pico-8 play session: hold → + tap 🅾

[t = 2 s] hold → ~2s, tap 🅾 ~4×
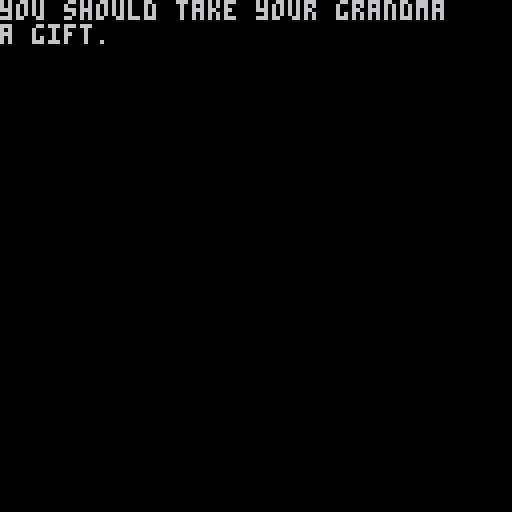
[t = 6 s] hold → ~6s, tap 🅾 ~10×
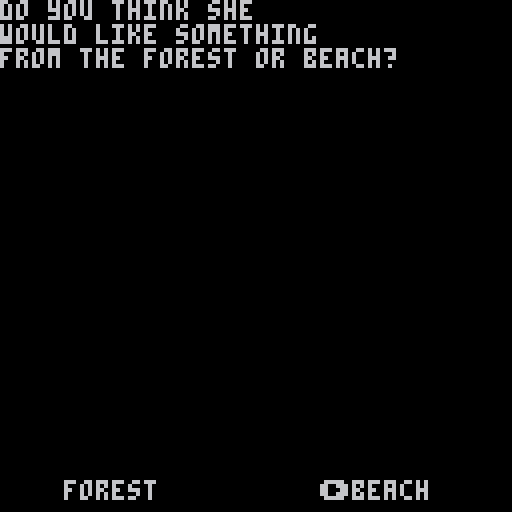

pico-8 cartridge
version 18
__lua__
-- initialize
-- whitney 

t = true
f = false
	 
function _init() 
	
	roomsetup() 
	dtb_init()
	
	m = ""
	
	tick = 0
	state = 0 
	step = 0
	select = 1
	
	plr = {
		pnme = "",
		x=1,
		y=1,
		w=6,
		h=8,
		
		moving = f,
		inven = {}
	} 
 
 box = {
		sp=112,
		x=8,
		y=16,
		w=8,
		h=8
	}
	 
	--spawn(settype())
	--gen_room() 
  
end
 
function setxy()
	--for gen 
	px = plr.x/8
	py = plr.y/8
end 

function roomsetup()
	
	rooms = {}
	world = {}
	
	lvl = 0 -- keeps track of where the player is
	pr = 0 -- keeps track so we can access our rooms
	roomtracker = 1 
	
	rm = {
		max_goal = 3,
		max_exit = 2,
	}
end 
-->8
-- gen

function spawn(rtype,tl) 
	
	--up level
	lvl += 1 
	
	--defaults
	rx,ry = 15,15
 xlim,ylim,num=1,1,8  
	
	rm.c = 3 
	--set sprite of char
	psp = 64
	
	rm.type = rtype
	rm.max_goal = 1 
	
	--room cleared is if the room is finished.
	-- can pass is if character can go to the next room
	rm.roomcleared = f
	rm.canpass = f	--quest variables
	rm.gettrash = f
	
	
	if rm.type == "forest" then 
		  
		rm.max_goal = 3
		--potential items to be spawned
		rm.pot_elms = {1,2,3,16,
		17,18,36,50,51,20,52}
		
		--goals and exits 
		rm.pot_goals = {53,54,55,35,19}
		rm.entrances = {132} 
		
		if tograndma then 
			rm.pot_exits = {26}
			plr.x = 8
			plr.y = 8
			
			px = 1
			px = 1 
		else 
			rm.pot_exits = {132}
			plr.x = 120
			plr.y = 56
			
			px = 14
			py = 7
		end  
	
	--beach 
	elseif rm.type == "beach" then
		
		num,ry,beach,lim = 9,10,4
		
		rm.c = 15 
		
		plr.x = 58 
		plr.y = 0
		
		px = 8
 	py = 5 
		
		--trash quest counter
		rm.trashcount = 0
		rm.max_goal = 2 
		ylim = 4 
		
		rm.pot_elms = {16,17,28,36,89,115,116}
		
		rm.pot_goals = {15,48,54,63,94,
		37}
		rm.pot_exits = {9}
		rm.entrance = {132}
	
	elseif rm.type == "cave" then 
	 
	 xlim,ylim,ry,rx = 3,3,13,13
 	
 	rm.c = 0
		
	 rm.max_exit = 0 
		rm.pot_elms = {28,36}
		
		--caves only have goals 
		--and entrances
		rm.pot_goals = {31}
		
		--if tl is 9 
		if map_tile == 9 then 
			rm.entrances = {132}
			plr.x = 56
			plr.y = 104 
			
			px = 7
			py = 12 
			
		else 
			rm.entrances = {84}
			plr.x = 72
			plr.y = 72 
			
			px = 9
			px = 10 
		end 
		
	elseif rm.type == "town" then 
	
		plr.x = 64
		plr.y = 11
		
		rm.max_exit = 0
		rm.max_goal = 1 
		
		rm.pot_goals = {55,114} 
		rm.pot_elms = {} 
		
		rm.pot_exits = {132}
		rm.entrances = {132}  
	end 
	
	--setxy()
	
end

s1= ""
m="" 
m2 = ""
n = "" 

-- generate the room
-- tiles, exits, and goals 
function gen_room()
	
	rm.tiles = {}
	
	addentrances() 
	
	if rm.type == "cave" then 
		--add torches randomly
		crng = flr(rnd(5)) + 4 
		crng2 = flr(rnd(7)) + 6
		
		temp = {x=crng,y=2,s=78}
		temp2 = {x=crng2,y=2,s=78}
 
 	add(rm.tiles,temp)
 	add(rm.tiles,temp2)
 
	end  
	
	 
	
	--build the goals and exits 
	rm.num_goals = flr(rnd(rm.max_goal)+1)
	rm.goals = {} --store the goals
	
	rm.num_exits = flr(rnd(rm.max_exits)+1)
	rm.exits = {}
	
	--how many placed so far 
	cgoal,cexit = 1,1
	
	--gets our specifics goals 
	-- and exits for room 	
	for i=0, rm.num_goals do 
 	goal = rm.pot_goals[flr(rnd(#rm.pot_goals)+1)]	 
		add(rm.goals, goal)
		
		ex = rm.pot_exits[flr(rnd(#rm.pot_exits)+1)]
		add(rm.exits, ex)
	end 
	
	--janky
	if rm.type=="beach" then
 	px = 8
 	py = 5 
 end 
	
	--places tiles randomly 	  
	for i = xlim, rx-1 do 
		for j = ylim, ry-1 do 
		 
		 if not checkoccupied(i,j) then 
		 
			--pick a random element
			rand_elm = rm.pot_elms[flr(rnd(#rm.pot_elms)+1)]
			temp = {}
				
			temp.x = i
			temp.y = j
			temp.s = 0
			
			--add start point 
			if i == px and j == py then
					temp.s = 148
			elseif rnd(10)+1 > num then
				
				temp.s = rand_elm
				temp.path = f
				
				--if palm tree
				if temp.s == 89 then
						placenext(i,j,90,73,74,89)
						if cplace then 
							temp.s = 0 
						end  
				
				--if its a regular tree or fern tree
				elseif temp.s == 20 or temp.s == 57 then
						placenext(i,j,21,4,5,20)
						if cplace then 
							temp.s = 0 
						end
				elseif temp.s == 116 then
					
					--trigger trash quest
					--for little quest
					rm.trashtrigger = t
					rm.trashcount += 1
					--quest trigger    
				end 
					 
				--add our goals
			elseif rnd(10)+1 < 4 and cgoal < rm.max_goal and i > 2 and j > 3  then 
				temp.s = rm.goals[cgoal]
				temp.path = t 
				cgoal += 1
					
			elseif rnd(10)+1 < 4 and cexit < rm.max_exit and i > 3 and j > 4 and j < 14 then
				temp.s = rm.exits[cexit]
				temp.path = t
				cexit += 1
				
				--next room number
				temp.nr = nil
				temp.ex = t 
				temp.cr = lvl
				 
				--add a house
				if temp.s == 26 then
					placenext(i,j,27,10,11,26)
						
					addon(i,j,17)
				elseif temp.s == 9 then 
					temp.y = 3
						
					--prevent overlap 
					if i == 7 or i == 8 then 
						temp.x = 6
					end 
						
					addon(i,temp.y,17)
					
				--dirt exit
				elseif temp.s == 132 then 
					
					positionsx = {7,15}
					temp.x = positionsx[flr(rnd(#positionsx))+1]
					
					--determine y 
					if temp.x == 7 then 
						temp.y = 0 
					elseif temp.x == 15 then 
						temp.y = 7 
					end 
					 
				end 
					
			end 
		
			if temp.s != 0 then 
				add(rm.tiles,temp)
			end
			
			--end if 
			end  
			
		end 
	end  
	
	--if no path regen 
	for i in all(rm.tiles) do
 	if i.path then
 	 if not findpath(i.x, i.y) then 
 	 	gen_room()
 	 end  
  end
 end
	
	--save the room
	add(rooms,rm) 
	setitems(rm.tiles) 
end

--add entrance
function addentrances()
	
	temp = {} 
	temp.ent = t 
	
	if rm.type == "cave" then 
		temp.s = rm.entrances[1] 
		temp.pr = nil
		
		if temp.s == 132 then
			temp.x = 7
			temp.y = 13
		else
			temp.x = 9
			temp.y = 8 
		end
 	
 	add(rm.tiles,temp)
	end 
	
	
end

--deletes the map being printed
function delmap(til)
	for i in all(til) do
		mset(i.x,i.y,0)
	end 
end 

--checks if an element is in the tiles
function checkelem(spn,til)
	local isthere = f 
	
	for i in all(til) do
		if i.s == spn then 
			isthere = t 
		end 
	end 
	
	return isthere	
end 

--deletes a sprite blocking 
function delelem(x,y,til,rsp)
	for i in all(til) do 
		if i.x == x and i.y == y then 
			del(til,i)
		end
	end 
	mset(x,y, rsp)
end 

-- this function checks
-- if the tile is occupied
function checkoccupied(x,y)
	
	occupied = false
	
	for i in all(rm.tiles) do
	 if i.x == x and i.y == y then
	 	 occupied = true 
	 end 
	end 
	
	return occupied   
end 
 	
--add around in a squr 
function placenext(i,j,s1,s2,s3,sp) 
	
	cplace = f 
	
	if not checkoccupied(i+1,j) 
	and not checkoccupied(i,j-1) 
	and not checkoccupied(i,j-1)
	and not checkoccupied(i+1,j-1)
	or sp == 26 then
	
		temp2 = {x=i+1,y=j,s=s1}
		temp3 = {x=i,y=j-1,s=s2}
		temp4 = {x=i+1,y=j-1,s=s3}
									
		add(rm.tiles,temp2)
		add(rm.tiles,temp3)
		add(rm.tiles,temp4)
	else
		cplace = t 
	end 
	 
end 

--add in front of things
function addon(i,j,s)   
	temp5 = {x=i,y=j+1,s=s}
	add(rm.tiles,temp5)
	
	delelem(i,j+1,rm.tiles)
end 


--check if the node is visited
function checkvisited(visted,x,y)
 
 visit = false 
 for i in all(visited) do
 	if i.x == x and i.y == y then 
 		visit = true
 	end
 end 
 
 return visit
end 
 
-- doesnt work and needs condensing     
function findpath(i,j)
	
	--source 
	s = {x=i,y=j}
	q = {s} 
	
	--keep track
	visited = {}

	
	for s in all(q) do 
		
		if s.x != px and s.y != py then 
				--x+1, y 
			if not fget(mget(s.x+1,s.y),0) and not checkvisited(visited,s.x+1,s.y) then
				add(q,{x=s.x+1,y=s.y})
				
			end 
				
			--x-1, y 
			if not fget(mget(s.x-1,s.y),0) and not checkvisited(visited,s.x-1,s.y)  then 
				add(q,{x=s.x-1,y=s.y})

			end
			
			--x,y+1
			if not fget(mget(s.x,s.y+1),0) and not checkvisited(visited,s.x,s.y+1)  then
				add(q,{x=s.x,y=s.y+1})
			
			end 
				
			--x, y -1 
			if not fget(mget(s.x,s.y-1),0) and not checkvisited(visited,s.x,s.y-1)  then 
				add(q,{x=s.x,y=s.y-1})
			end
			
			--[[if not checkvisited(s.x,s.y) then
				add(visited,s)
			end 
			--]]
			
			del(q,s)
			
		else
			-- path exists
			r = t
			break
			
		end-- if
		  
	end --end for
 
	return r
	  
end 

-->8
-- collision
map_tile=0
 
function getitem(item)
		
		d = "picked up a"
		
		if item == 35 then 
			d = d.."n" 
			ni="apple"
		elseif item == 19 then 
			ni="potion"
			potion = t 
		elseif item == 31 then
			ni="gem"
		elseif item == 53 then 
			ni="mushroom"
		elseif item == 54 then 
			ni="nugget"
		elseif item == 94 then 
			ni="coconut"
		else
			ni="unknown item" 
		end 
		
		o = {n=ni, sp=item}
		show = t
		dtb_disp(d.." "..o.n..".")
		
		if #plr.inven < 8 then 
		
			add(plr.inven, o)
			delelem(grid_x,grid_y,rm.tiles,0) 
		
		else
			dtb_disp(d.."\n... but i can't fit it in \nmy bag..")
		end  		
end 

--collision 
function collide_map(obj,flag)
	
	local x=obj.x local y=obj.y
	local w=obj.w local h=obj.h
	
	local x1=x local y1=y
	local x2=x+w-1 local y2=y+h-1
	
	x1/=8  x2/=8
	y1/=8  y2/=8
	
	if fget(mget(x1,y1),flag)
	or fget(mget(x1,y2),flag)
	or fget(mget(x2,y1),flag)
	or fget(mget(x2,y2),flag)
	
	--for map 
	or fget(mget(x1+offsetx,y1+offsety),flag)
	or fget(mget(x1+offsetx,y2+offsety),flag)
	or fget(mget(x2+offsetx,y1+offsety),flag)
	or fget(mget(x2+offsetx,y2+offsety),flag) then
		return true
	else
		return false
	end

end

--check the bounds when going 
--to a new room 
function checkbounds()
	-- if rm.trashcount != nil or 0
	-- do not let thru 
	bump,bumpu,bumpd,bumpl,bumpr = f 
	
	if plr.y < 0 then 
		plr.y += 1
		bump = t
		bumpu = t 
	elseif plr.y > 128 then
		plr.y -= 1
		bump = t 
		bumpd = t 
	elseif plr.x < 0 then 
		plr.x += 1 
		bump = t
		bumpl = t  
	elseif plr.x > 120 then 
		plr.x -= 1
		bump = t
		bumpr = t 
	end 
	
	if bump then 
		rm.roomcleared = f 
		--if trash
		if rm.trashcount != 0 and not rm.roomcleared then 
			dtb_disp("i haven't picked up all the trash yet.") 
		elseif not rm.roomcleared then
			dtb_disp("i still have something to do here.")
		elseif beach and bumpu and rm.roomcleared then
			delmap(rm.tiles)
			spawn("cave")
			gen_room() 
		end
		
	end  
end
-->8
-- dialoge -- animations

--functions from lexaffle  
function dtb_init(numlines)
 dtb_queu={}
 dtb_queuf={}
 dtb_numlines=3
 if numlines then
  dtb_numlines=numlines
 end
 _dtb_clean()
end

-- this will add a piece of text to the queu. the queu is processed automatically.
function dtb_disp(txt,callback)
 local lines={}
 local currline=""
 local curword=""
 local curchar=""
 local upt=function()
 	if #curword+#currline>29 then
 	 add(lines,currline)
 	 currline=""
	 end
  currline=currline..curword
  curword=""
 end
 for i=1,#txt do
  curchar=sub(txt,i,i)
  curword=curword..curchar
  if curchar==" " then
  	upt()
  elseif #curword>28 then
   curword=curword.."-"
   upt()
  end
 end
 upt()
 if currline~="" then
  add(lines,currline)
 end
 add(dtb_queu,lines)
 if callback==nil then
  callback=0
 end
 add(dtb_queuf,callback)
end

-- functions with an underscore prefix are ment for internal use, don't worry about them.
function _dtb_clean()
 dtb_dislines={}
 for i=1,dtb_numlines do
  add(dtb_dislines,"")
 end
 dtb_curline=0
 dtb_ltime=0
end

function _dtb_nextline()
 dtb_curline+=1
 for i=1,#dtb_dislines-1 do
 dtb_dislines[i]=dtb_dislines[i+1]
 end
 dtb_dislines[#dtb_dislines]=""
 sfx(2)
end

function _dtb_nexttext()
 if dtb_queuf[1]~=0 then
  dtb_queuf[1]()
 end
 del(dtb_queuf,dtb_queuf[1])
 del(dtb_queu,dtb_queu[1])
 _dtb_clean()
 sfx(2)
 
 state = 1 
end

-- make sure that this function is called each update.
function dtb_update()
 if #dtb_queu>0 then
 state = 2 
  if dtb_curline==0 then
    dtb_curline=1
  end
 local dislineslength=#dtb_dislines
 local curlines=dtb_queu[1]
 local curlinelength=#dtb_dislines[dislineslength]
 local complete=curlinelength>=#curlines[dtb_curline]
 if complete and dtb_curline>=#curlines then
 if btnp(4) then
  _dtb_nexttext()
  return
 end
 elseif dtb_curline>0 then
  dtb_ltime-=1
 	if not complete then
   if dtb_ltime<=0 then
    local curchari=curlinelength+1
    local curchar=sub(curlines[dtb_curline],curchari,curchari)
    dtb_ltime=1
    if curchar~=" " then
    	sfx(0)
    end
    if curchar=="." then
     dtb_ltime=6
    end
    	dtb_dislines[dislineslength]=dtb_dislines[dislineslength]..curchar
    end
    	if btnp(4) then
    		dtb_dislines[dislineslength]=curlines[dtb_curline]
    	end
   else
    if btnp(4) then
     _dtb_nextline()
    end
   end
  end
 end
end

-- make sure to call this function everytime you draw.
function dtb_draw()
 if #dtb_queu>0 then
  local dislineslength=#dtb_dislines
  local offset=0
  if dtb_curline<dislineslength then
   offset=dislineslength-dtb_curline
  end
  rectfill(2,125-dislineslength*8,125,125,0)
  if dtb_curline>0 and #dtb_dislines[#dtb_dislines]==#dtb_queu[1][dtb_curline] then
    print("\x8e",118,120,1)
  end
  for i=1,dislineslength do
   print(dtb_dislines[i],4,i*8+119-(dislineslength+offset)*8,7)
  end
 end
 
end

-- anim
--animation
function anim(o,sf,nf,sp,fl,isob)
  if(not o.a_ct) o.a_ct=0
  if(not o.a_st) o.a_st=0
		
		--print(sp.." hey ")
		
  o.a_ct+=1
	 
  if(o.a_ct%(30/sp)==0) then
    o.a_st+=1
    if(o.a_st==nf) o.a_st=0
  end

  o.a_fr=sf+o.a_st
  
  x = o.x 
  y = o.y 
  
  --if animating and oj 
  if isob == t then 
  	x= o.x * 8
  	y= o.y * 8
 	end 
 	
 	spr(o.a_fr,x,y,1,1,fl)
end

function draw_menu(t1,t2) 
	
	if select == 1 then
		t1 = "➡️"..sub(t1,1)
	elseif select == 2 then 
		t2 = "➡️"..sub(t2,1)
	end
	 
	print(t1,16,120)
	print(t2,80,120)

end

-- use the selection menu for 
-- our shop 
function use_menu()	
	if btnp(0) then
		if not (select % 2 == 1) then
			select-=1
		end
	elseif btnp(1) then
		if not (select % 2 == 0) then
			select +=1
		end
	elseif btnp(5) then
	 selected = true
		selection = select
	end
	
	selection_check()
	
end

--checks which one were trying to do
function selection_check()
	if selected then
		selected = false
		if selection == 1 then 
		 choice = "forest"  
		else 
			choice = "beach" 
		end
		 
	end 
end  
-->8
-- update & draw

function _update() 
	
	--quest trigger tick
	tick += 1
	 
	if state == 0 then 
		if btnp(4) then 
			step+=1
		end	
	
	elseif state == 1 then  
		  
		plr.moving = f
		move_plr() 
		 
		grid_x = flr(box.x/8)
		grid_y = flr(box.y/8)
		
		map_tile = mget(grid_x,grid_y)
		
		--activate picking up things
		if btnp(5) then 
			trigger()
		end
		
		quests()
	
	--if diagloge 
	elseif state == 2 then 
		plr.moving = f 
	end
	
	dtb_update()  
end  


-- spr( n, x, y, [w,] [h,] [flip_x,] [flip_y] ) 
function _draw()
	
	cls(0)
	
	if state == 0 then 
		intro()
	else 

	--offsets
	offsetx = 0
	offsety = 0
	
	--display current room 
	displayroom()
	
	
	print(map_tile)
	print(m)
	npalt(64)
	
	if plr.moving then 
		
		eflp,sf,sp,nf = f,81,6,2
		if plr.move == "l" then 
			eflp = t
		elseif plr.move =="u" then 
			sf = 67 
		elseif plr.move == "d"	then 
			sf = 65
		end 
		
		anim(plr,sf,nf,sp,eflp)
	else
	 spr(psp,plr.x,plr.y,1,1,spf) 
	end  	
	
	--draw reticle
	if fget(map_tile,1) or fget(map_tile,6) then
		box.sp = 117
	else
		box.sp = 112 
	end 
	
	spr(box.sp, box.x, box.y)
	draw_bar()
	dtb_draw()
	
	end 
end

--function to change color
function npalt(s)
	if fget(s, 7) then
		palt(0, f)
		palt(3, t)
	else 
		palt(0,t)
		palt(3,f)
	end 
end 

function setitems(til)
	for i in all(til) do 
		mset(i.x,i.y,i.s)
	end 
end 

function draw_bar() 
 
	for i = 4, 11 do
		npalt(113) 
		spr(113,i*8,120)
	end 
	
	local j = 4 
	for i in all(plr.inven) do 
		npalt(i.sp)
		spr(i.sp,j*8,120)
		j+=1
	end 
end 

--display the current room
function displayroom()  
	
	cls(croom.c)
	
	if croom.type == "house" then
		map(16,0,0,0,16,16)
		npalt(62)
		
		--offsets
		offsetx = 16 
		offsety = 0
		
		spr(62,48,48)
		mset(6,6,62)
	else
		--beach background 
		if croom.type == "beach" then
		
			offsetx = 32 
			offsety = 0
		 
			npalt(0)
			map(32,0,0,0,16,16)
			
			
		elseif croom.type == "cave" then
			
			offsetx = 48
			offsety = 0
			 
			npalt(0)
			map(48,0,0,0,16,16)
		elseif croom.type == "forest" then 
		
			offsetx = 0
			offsety = 16
			
			npalt(0)
			map(0,16,0,0,16,16)
		elseif croom.type == "town" then
		
			offsetx = 64
			offsety = 0 
 
			npalt(0) 
			map(64,0,0,0,16,16) 
		end
		
		for i in all(croom.tiles) do 
			
			npalt(i.s)			
	 	
	 	if i.s == 55 then
	 		anim(i,55,2,1,f,t)
	 		
			elseif i.s == 78 then
	 		anim(i,78,2,1,f,t)
			else
	 		spr(i.s,i.x*8,i.y*8)
			end 
		end
		
		if rm.type == "forest" then 
			npalt(0)
			map(0,17,0,8,16,16)
		end 
	end 
	 
end 
-->8
-- player functions 

function move_plr()
	
	if (btn(0)) then
			plr.x -= 1
			plr.move = "l"
			plr.moving = t
			aim("l") 
			
			--not moving 
			psp,spf= 80,t
 
		if collide_map(plr,0) then
			plr.x +=1
		end
		
		checkbounds() 
		
	elseif (btn(1)) then 
		plr.x +=  1
		plr.move = "r"
		plr.moving = t
		aim("r")
		
		--not moving 
		psp,spf = 80,f 
			
		if collide_map(plr,0) then
			plr.x -=1
		end
		
		checkbounds()  
		
	elseif (btn(2)) then 
		plr.y -= 1
		plr.move = "u"
		plr.moving = t
		aim("u")
		
		--not moving 
		psp,spf = 83,f
	
		if collide_map(plr,0) then
			plr.y +=1
		end
		
		checkbounds()  
	
	elseif (btn(3)) then 
		plr.y += 1
		plr.move = "d"
		plr.moving = t
		aim("d")
		
		--not moving 
		psp,spf= 64,f 
		
		if collide_map(plr,0) then
			plr.y -=1
		end
		
		checkbounds() 
		
	end 
end

function aim(b)
	if b == "l" then
		box.x = flr(plr.x)-8
		box.y = plr.y
	elseif b == "r" then
		box.x = flr(plr.x+7)
		box.y = plr.y
	elseif b == "u" then
		box.x = plr.x
		box.y = plr.y-7
	elseif b == "d" then
		box.x = plr.x
		box.y = plr.y+8
	end
end

function trigger()
	
	--gets the exit or entrance
	mye = gettile(croom)
	
	if fget(map_tile,1) and map_tile != 116 then 
		getitem(map_tile)
	elseif map_tile == 116 then 
		pickuptrash(grid_x,grid_y,croom.tiles) 	
	
	elseif map_tile == 132 then 
		 
		moverooms(rm)
		 
	elseif map_tile == 9 then 
		
		
		if  mye.nr == nil and mye.pr == nil then 
			generateroom(rooms[lvl],"cave",9)
		else
			moverooms(rm) 
		end  
	
	--found a chest 
	elseif map_tile == 37 then 
		dtb_disp("a chest! wonder what's inside?")
		
		delelem(grid_x,grid_y,rm.tiles,38) 
		temp = {x=grid_x,y=grid_y,s=38}
		add(rm.tiles,temp)
		
		dtb_disp("... it was empty!")
		
	end
 
end
-->8
--game state
 
--introdunction to the game 
function intro()
	
	if step == 0 then 
		print("aren't you going to be late, red?\nyou are suppose to help your \ngrandma out today!")
		npalt(64)
		sspr( 0, 32, 8, 8, 32, 32,48,48 )
	elseif step == 1 then 
		print("let's go over the controls.")
	elseif step == 2 then 
		print("to walk around, use ⬅️➡️⬆️⬇️\nbuttons on your keyboad.")
	elseif step == 3 then
		print("to interact with stuff, use the\n❎ button!")
	elseif step == 4 then 
		print("you should take your grandma\na gift.")
	elseif step >= 5 then
		print("do you think she\nwould like something\nfrom the forest or beach?")
		draw_menu("forest","beach")
		use_menu()
		
		if choice != nil then 
			spawn(choice) 
			gen_room()
			
			croom = rooms[roomtracker]
			state = 1 
		end 
		
	end   	
end

--little function for trash side quest
function pickuptrash()

	delelem(grid_x,grid_y,rm.tiles)
	
	rm.trashcount -= 1
	
	if rm.trashcount > 0 then  
		dtb_disp("picked up some trash.only "..rm.trashcount.." left!")  
	else 
		dtb_disp("found all the trash! i feel good cleaning up the beach!")
	end 
	show = t 
end 

function quests()
	
	qtriggers(croom.tiles)
	
	if tick % 100 == 1 then
	
		--trash quest   
		if rm.trashtrigger and rm.trashcount > 0 then 
			dtb_disp("look at all this trash!\n gross!")
	  dtb_disp("let's clean it up before we see grandma." )  
			
			rm.trashtrigger = f 
		end 
				
	end
	
	--potion quest 
	if gmeds and potion then 
		dtb_disp("wonder if grandma can use this? let's take it to her.")
		potion = f 
	end
	 	 
end

--quest list and triggers 
function qtriggers(tiles)
--potion quest
	--gmeds,gapples,grilledmush,storytime,
	if checkelem(19,tiles) then 
		gmeds = t 	
	elseif checkelem(35,tiles) then 
		gapples = t 
	elseif checkelem(53,tiles) then 
		if checkelem(55,tiles) then 
			grilledmush = t
		end 
	elseif checkelem(55,tiles) then 
		storytime = t
	elseif gemtalk then 
		gemhunt = t 
	elseif checkelem(63,tiles) then 
		basket = t 
	end 
	
end  

 
-->8
-- transversing trees 


--takes in type,room  
function generateroom(myroom,rtype)
	
	delmap(croom.tiles)
	
	--updates current tiles link
	e = gettile(myroom) 
	e.nr = lvl+1 
	
	--creates the next room 
	spawn(rtype)
	gen_room()
	
	--updates entrance 
	en = getentrance(rooms[lvl]) 
	en.pr = e.cr
	
	
end 

function moverooms(rm)
	
	--clears the map
	delmap(rm.tiles)
	
	e = gettile(rm)
	
	if e.ent then 
		roomtracker = e.pr 
	else 
		roomtracker = n.nr
	end 
	
	croom=rooms[roomtracker]
	m = croom.type  
	--sets the current rooms tiles
	setitems(croom.tiles) 
	
end 

--get exit 
function gettile(myroom)
	for i in all(myroom.tiles) do 
		if i.x == grid_x and i.y == grid_y then 
			return i
		end 
	end 	
end

--get entrance  
function getentrance(myroom)
	for i in all(myroom.tiles) do 
		if i.ent then 
			return i
		end 
	end
end 
__gfx__
0000000000000000000b000000000000000000bbbbbb1000bbbbbbbb000000000000b00b42000024000000000000000033333333000001110011100000000000
000000000000000000bb0b0000000bb0000bbbbbbbbb3100111111120b0b1bbbbb0000b140000004002222222222220033900933011115651155511100666610
000000000000000000bbbbb00bb88bbb00bbbbbbbbbbb310221222240001411111bbbb1420000002028888888888882030955903155565555556555566111155
0000000000bb0b000bbbb8b000b82b110bbbbbbbbbb3b33142224424011444444411114420000002888888888888888805999950165666665656666506666651
000000000bbbbbb00b8bbbb00bbbbbb0bbbbbbbbbbbb3331442444440b1444424444444440000004888888888888888800400400156665666666666606666651
000000000bb11bb00bbb8b10b111bbb0bbbbbbbbbbb3b331444442440b1442444424444440000004882ee222222ee28800000000155666666666665606666551
000000000b1000b001bbbb10100011b01b13bbbbb3b33331424444240b1444444444444440000004ee111111111111ee30000003015566566565666601665510
0000000000000000000000000000000001313bbbbb33131044424424b14444444444424420000002111111111111111133333333015666666666666600111100
000000000666000000009000334443330011113b3131311044444444b14444444444444400000000116122215166651133333333344444430400004000000000
00000000066660660009a900330203330001111111111100444444440b144444444444240000000016122222115651613333333344003344044774400f00f000
0040044001111011000090003303033300000111111000001424424400b144424424444400156000151222226615166133666033400b2204047777400fe0f0f0
44424000000000000000000030373033000000242200000042124424b0b144444444444400615000111222225651611136666603444b4444048888400ee0eee0
2444442060066006000000900878820300000024420000001121121100b144444442444400665000161222291511516106666550400000040888888000feefef
1122444410666600090009a90888220300000214242000002212212200b142444444444400516000151222225115161105555550480010340888888000fefee0
00111422006661009a900090308220330000211122122000131311310b144444424442440011100011122222561165113055550348991234088888800eefee00
000004116601106009000000330003330000000020000000333333330b1444444444444400000000111111111111111133333333444444440880088000000000
0000000000000000cccccccc00000000333333330000000000044000300333333003333300000000000000000077077022222222000000000000000000000000
0000077777700000c77ccc7c00010000333663330000000009444490042033330420333300000000b0000000c77c777742224242222222220009000000033000
770077cccc770077cccc7ccc028122003066666304244240044aa44004200000042033330000000bb000000077c7c7c742422242888888880088800000bbb300
c7777cccccc7777ccccccccc28e8881006666110244444422111111204204444042033330000000bbb0000000cccc7c04442422288888888000200000bbbb330
cc77cccccccc77cccccccccc28888810666666119aaaaaa9411111140420222204203333000000bbbbb000000cccc7c042424244888888880b0b0b0000003330
ccccccc77cccccccc77ccccc02888100166611112449944224499442042000000420333300000bbbbbb000000c7cccc0424442242222222200bbb00000033330
77cc77cccc77cc77ccccc77c0021100001111110224224222242242204203333042033330000bbbbbbbb00000c7cccc02442442411111111000b000000333300
cc7cccccccccc7cccccccccc0000000030000003022222200222222032233333322333330001bbb3b333b0000cccc7c022424242111111110000000000000000
000000e000000000000000000000000000bbbb000088820000000000000009000009000001113b33bb311b000cccccc000000000656665660066600000999900
00000ee00b0b0bb00800000000bbbbb00bbbbbb008e888200000000000a0900000000090000113313b1100000ccc7cc000000000115651650666660009000090
000eefe00bbb0b00888000000bbbbbbbbbbbbbbb88888882000a9000000909000000900000013311131110000ccc7cc00444444016151651061f160009000090
0eeefee0013bb310098b00000bbbbbbbbbbbbbbb2882282200aaa9000089a9800089a9000011111111111100077cccc0044444401651611600fff0009a9009a9
e22efee0122222218080b0000bbbbbbbbbbbbbbb0222222000aa99000089a9800089a980011110211210111077cc7c70002992001511566100ccc00009a99a90
e222ee00144442210000b0000bbbbbb11bbbbbb1000fe00000099000044448000444480000100024242000000777c77700222200611516160c9c9c00099aa990
ee22ee00014422100bb0b00001bbbb1111bbbb1100ffe00000000000422024444220244400002244141200007777777000200200561165150c777c0000999900
0eeee00000142100000b0000001111100111111000fe000000000000000002400000024000000021002000000000700700000000155155510c666c0000000000
33383833333838333333333333383833333838330000000033360333b000000b0000000b00033333003333113333333333333333cc666ccc0080000000080000
338888833388888333383833338888833388888300000000337660331bbbbbb10000000b00003333333311103333333333333333cc666ccc0009800000898000
3381f1833381f1833388888333888883338888830000000033726033411111210000000b00003111131100003333377733333333cc666ccc0089800000898000
338fff83338fff833381f18333888883338888830000000037422203424444210000000b00331133114000003333777737777733cc666ccc0088800000888000
3388888333f88883338fff8333888883338888830000000034446223244242410000000b03313333144400003377777777777733cc666ccc0024200000242000
33fd8df3338d8d83338888f333888883338888830000000034442220444444420000000b33333003314240003377777777777603cc666ccc0024200000242000
33811183338111f3338d8d8333888883338888830000000044422220442444220000000b33300003310440003777777666776666cc666ccc0002000000020000
333131333331313333f1118333333133333133330000000044422222444442110000000b00000003310424003677776666666666222222220000000000000000
333383333333833333338333333838330090090044444444cccccccc44444421ffffffff00000003310244003366776666666660444444440000000000000000
333888333338883333388833338888830049940022222222cccccccc44444442ffffffff00000003310442003366666666666603444444440000000000000000
333888333338883333388833338888830040040011111111cccccccc44444442ffffffff00000000100222003306666666666633444444440004440000000000
333888333338883333388833338888830044440022222222cccccccc14244241ffffffff00000000102444003336666600666033444444440042442000c00000
3338d8333388d8333388d833338888830040040022222222cccccccc42124421ffffffff000000000042220033330003330003334444444400444420aac56666
3338f333338fd333388df333338888830d4444d022222222cccccccc11211211ffffffff00000000024444203333333333333333444444440044422000c00000
33881333383113333331133333888883dd4dd4dd11111111cccccccc22122121ffffffff00000000442244203333333333333333444444440002220000000000
333313333331313333131333333131330dddddd022222222cccccccc13131130ffffffff00000000024220003333333333333333444444440000000000000000
cccccccc00000000000000000000000000099900000000b2ccccccccbbb2247cccccccc44422bbbb247ccccc247ccccc16666661000000000000000000000000
cccccccc0009900009000aa000880880009aaa90000000b2cccccc7c22224244ccccccc4244422222427cccc247c7ccc1dddddd1000000000000000000000000
c7cccccc0099aaa00990aaa00800800809aa0aa9000000b2cc7ccccc244444222cc2c444244444440247cccc227ccccc16666661000000000818100000000000
ccccc7cc049aaaa0049aaa000800000809aa0aa9000000b2cccccccc4244444242242242442444420246cccc2477cccc1dddddd10000000081ff282000000000
cccccccc044aaaa0044aaa000080008009aaa0a9000000b2cccccccc444444444444424444444444027ccccc042777cc16666661000000002ff2ff1800000000
ccc7cccc0044aa000044a00000080800009aaa90000000b2cc7ccccc444424444444424444424444027ccccc024427761dddddd100000000282ff18200000000
cccccc7c00044000000440000000800000099900000000b2cccccccc444442444242444444222444247ccccc0022474716666661000000000228288200000000
cccccccc00000000000000000000000000000000000000b2ccccccc7444444444444444444444444247ccccc000022421dddddd1000000000022222000000000
11333311111111110000000000000000000000009933339933333333444444444444444444444444444444440000000000000000000000000000000000000000
133333311000000100ffffff0000aa000000cc009333333933333333444444444444444444444444444444440000000000000000000000000000000000000000
333333331000000100ff4fff0000aa00ccc7c7c03333333333333333142442441424424414244244142442440000000000000000000000000000000000000000
33333333100000010f44f4f00800000000c7cc703333333333333333421244244212442442124424421244240000000000000000000000000000000000000000
33333333100000010ffffff008800090000000003333333333333333112112111121121111211211112112110000000000000000000000000000000000000000
33333333100000010ffffff002000990000008003333333333333333221221222212212222122122221221220000000000000000000000000000000000000000
1333333110000001ff444f00000000000900888093333339333333331312112112121121122211311f1f11f10000000000000000000000000000000000000000
11333311111111110fffff0000000000009000009933339933333333332117777777777777774233ffffffff0000000000000000000000000000000000000000
b0b1bbb0bb0000b111bbb10b01b0b10b01b4410b3333333733333333024777cc777ccccccc777423373333333333333300002222222000222422000000000000
0014111111bbbb14441111000001010000444100333333777333333324777cccccccc7cccccc7742707777777777777700244244442222447474220000000000
11444444441111444444441b4144441b4144441b33333777763333332477cccccccccccccccc7742370000000000000002427776624444266772442000000000
b14444244444444444444441044444414444444433333777666333332277ccccccccccccccccc74237000000000000000247777c77777777cc77724000000000
b1442444442444444442441b14424410444244443333777466603333247cccc7ccccccccccccc742370000000000000024276cccc77ccc7cccc6774200000000
b1444441444444444444441b144444104444444033337774466633332277ccccccccc7cccccc774237000000000000002777cccccccccccccccc772200000000
1444441b114441111144241b1140241b1144441b3333777446660333247ccccccccccccccccc77423700000000000000447ccccccccccccccccc774200000000
144444100b111b0b0b144410000001040b0441043337774742260333247cccccccccccccccccc7423700000000000000276cccccccccccccccccc64200000000
1444441b014441b00144444100b111b00000000033374747426223332777cccc00000000ccccc7423700000000000000246cccccccccccccccccc67200000000
b144441bb1424411b1444441b044441000000000333444444226203322277ccc00000000ccccc74237000000000000002477ccccccccccccccccc74400000000
0b144420b14444441444441b1444441b0000000033474444422222030247cccc00000000ccccc77237000000000000002277cccccccccccccccc777200000000
0b144441b14424444442441b4442441b0000000033744444422222030247cccc00000000cccc7720370000000000000024776cccc7ccc77cccc6724200000000
0b144441144444444244441b4244441b0000000034444444222222230247cccc00000000cccc74203700000000000000042777cc77777777c777742000000000
0b14244bb1444444444444114444441100000000344444442222222022477ccc00000000cccc7420370000000000000002442776624444266777242000000000
b144441b00111144111141001111410000000000444444422222222224277ccc00000000ccc77242370000000000000000224747442222444424420000000000
b1444410b01bbb110bbb1b0b0bbb1b0b0000000044444442222222222467cccc00000000cccc7642370000000000000000002242220002222222000000000000
ffffffff000001110011100000111100666666666666665565666666111111110000000000000000000000000000000000000000000000000000000000000000
ffffffff011115651155511111556510666656566566566666666656111511110000000000000000000000000000000000000000000000000000000000000000
fffffeff155565555556555555565510656666666666655565665666155155150000000000000000000000000000000000000000000000000000000000000000
ffffffff165666665656666565666510666666666656665656666666151111550000000000000000000000000000000000000000000000000000000000000000
ffffffff156665666666666666666610566665656666656155566656111551550000000000000000000000000000000000000000000000000000000000000000
ffefffff155666666666665666656551555565556666555111556566151551110000000000000000000000000000000000000000000000000000000000000000
ffffffff015566566565666665666561111555115656511001565565551115510000000000000000000000000000000000000000000000000000000000000000
ffffffff015666666666666666666551000111006665510000115565151151110000000000000000000000000000000000000000000000000000000000000000
ffffffff155666666666651001556666666655105655110000155666111111510000000000000000000000000000000000000000000000000000000000000000
ffffffff165666566566551001566566656665105655651001156565115515550000000000000000000000000000000000000000000000000000000000000000
fffeffff155656666666655101566666666655516656551115556666155111550000000000000000000000000000000000000000000000000000000000000000
ffffffff016666666656665115566666656666516566655516566666111551110000000000000000000000000000000000000000000000000000000000000000
ffffffff015666566666656115666656666665516666666555666566151511550000000000000000000000000000000000000000000000000000000000000000
ffffffff015565555556555115556666666665106665665655566666155115510000000000000000000000000000000000000000000000000000000000000000
fffffeff015655115651111001566656665665106566666666656656111151510000000000000000000000000000000000000000000000000000000000000000
ffffffff001111001110000001556666666655106666665655666666551551110000000000000000000000000000000000000000000000000000000000000000
__gff__
000001000101010000c10101c101010301000083010101000001410181010103010101038141018181010101000100010300010101430341410101010101010380808080800100010001010000010000808080804100000100000100000003000000000000000001010101010000010080810200028000010101010000000000
0000004040000001010180800101010000000000000000010001800001010100000101010101010000000000000000000001010101010100000000000000000000000000000000000000000000000000000000000000000000000000000000000000000000000000000000000000000000000000000000000000000000000000
__map__
00000000000000000000000000000000000000000000000000000000000000007676767676767676767676767676767600000000000000000000000000000000333434343434393a3334343434343434000000000000000000000000000000000000000000000000000000000000000000000000000000000000000000000000
000000000000000000000000000000000000000000000000000000000000000076767676767676767676767676767676000000000000000000000000000000007676292a76767676760a0b7676767676000000000000000000000000000000000000000000000000000000000000000000000000000000000000000000000000
0000000000000000000000000000000000000000000000000000000000000000060606060606066c6c060606060606060000a5a4a4a4a4a4a4a4a4a4a4a600001176393a12767676761a1b7676762476000000000000000000000000000000000000000000000000000000000000000000000000000000000000000000000000
00000000000000000000000000000000000000000000000000000000000000007a7a7a7a7a7a7a6c6c7a7a7a7a7a7a7a0000b4b7a7a7a7a7b7b7b7b7b7b300007676761276767676768376768c8d8e76000000000000000000000000000000000000000000000000000000000000000000000000000000000000000000000000
0000000000000000000000000000000000000045454545454545454545000000a0a0a0a0a0a058585858a0a0a0a0a0a00000b4b7b7b7b7b7a7a7a7a7b7b300007676117676767676767676769c9d9e76000000000000000000000000000000000000000000000000000000000000000000000000000000000000000000000000
00000000000000000000000000000000000000454d4d4d4d4d4d4d4d45000000a0a0585858a0a05858a058a0a0a0a0a00000b4b7b7a7a7b7b7b7b7a7b7b3000076767676767676767676767676767676000000000000000000000000000000000000000000000000000000000000000000000000000000000000000000000000
00000000000000000000000000000000000000455d5d5d5d5d5d5d5d45000000a0a05858a0a058a058585858585858a00000b4b7a7a7b7a7a7b7b7a7b7b3000006060606066c06060606060606060606000000000000000000000000000000000000000000000000000000000000000000000000000000000000000000000000
00000000000000000000000000000000000000455d5d5d5d5d5d5d5d45000000585858585858a0a0a0585858a058a0a00000b4a7a7b7a7a7b7b7b7a7b7b3000016161616166c16161616161616161616000000000000000000000000000000000000000000000000000000000000000000000000000000000000000000000000
00000000000000000000000000000000000000455d5d5d5d5d5d5d5d45000000a0a0a0a058a0a0a0a0a0a0a0a0a0a0a00000b4a7a7b7a7b7b7b7b7a7b7b3000076767676769076767676767676767676000000000000000000000000000000000000000000000000000000000000000000000000000000000000000000000000
00000000000000000000000000000000000000455d5d5d5d5d5d5d5d45000000a0a0a0a05858585858a0a0a0a058a0a00000b4a7a7b7a7b7b7b7a7a7a7b3000076760a0b769076761276767676767676000000000000000000000000000000000000000000000000000000000000000000000000000000000000000000000000
00000000000000000000000000000000000000455d5d5d5d5d5d5d5d4500000058a0585858a0a0a0a0a0585858a0a0a00000b4b7a7b7a7b7b7a7a7a7a7b3000076761a1b109076767676313334343434000000000000000000000000000000000000000000000000000000000000000000000000000000000000000000000000
00000000000000000000000000000000000000455d5d5d5d5d5d5d5d45000000a05858a0a058585858585858a05858580000b4b7a7a7a7b7b7b7b7a7a7b3000081818181818481818181818181818181000000000000000000000000000000000000000000000000000000000000000000000000000000000000000000000000
0000000000000000000000000000000000000045454545555545454545000000202120212021202120212021202120210000b4b7b7a7a7b7a7b7b7b7b7b3000033343434349076760a2d0b7676767676000000000000000000000000000000000000000000000000000000000000000000000000000000000000000000000000
0000000000000000000000000000000000000000000045454545000000000000565656565656565656565622565656560000b5a2a2a2a3b7b7a1a2a2a2b60000767676767690762e1a3d1b7676127676000000000000000000000000000000000000000000000000000000000000000000000000000000000000000000000000
0000000000000000000000000000000000000000000000000000000000000000605656665656225656565656606060660000000000000045450000000000000076767612769181818181819376767676000000000000000000000000000000000000000000000000000000000000000000000000000000000000000000000000
0000000000000000000000000000000000000000000000000000000000000000606666565656565666605660565656660000000000000000000000000000000076767676767676767676767676767676000000000000000000000000000000000000000000000000000000000000000000000000000000000000000000000000
0514151415141500001415141514150476767676767676767676767676767676000000000000000000000000000000000000000000000000000000000000000000000000000000000000000000000000000000000000000000000000000000000000000000000000000000000000000000000000000000000000000000000000
0500000000000000000000000000000476767676767676767676767676767676000000000000000000000000000000000000000000000000000000000000000000000000000000000000000000000000000000000000000000000000000000000000000000000000000000000000000000000000000000000000000000000000
05000000000000000000000000000004060606060606066c6c06060606060606000000000000000000000000000000000000000000000000000000000000000000000000000000000000000000000000000000000000000000000000000000000000000000000000000000000000000000000000000000000000000000000000
050000000000000000000000000000047a7a7a7a7a7a7a6c6c7a7a7a7a7a7a7a000000000000000000000000000000000000000000000000000000000000000000000000000000000000000000000000000000000000000000000000000000000000000000000000000000000000000000000000000000000000000000000000
05000000000000000000000000000004a0a0a0a0a0a058585858a0a0a0a0a0a0000000000000000000000000000000000000000000000000000000000000000000000000000000000000000000000000000000000000000000000000000000000000000000000000000000000000000000000000000000000000000000000000
05000000000000000000000000000004a0a0585858a0a05858a058a0a0a0a0a0000000000000000000000000000000000000000000000000000000000000000000000000000000000000000000000000000000000000000000000000000000000000000000000000000000000000000000000000000000000000000000000000
05000000000000000000000000000014a0a05858a0a058a058585858585858a0000000000000000000000000000000000000000000000000000000000000000000000000000000000000000000000000000000000000000000000000000000000000000000000000000000000000000000000000000000000000000000000000
05000000000000000000000000000000585858585858a0a0a0585858a058a0a0000000000000000000000000000000000000000000000000000000000000000000000000000000000000000000000000000000000000000000000000000000000000000000000000000000000000000000000000000000000000000000000000
05000000000000000000000000000000a0a0a0a058a0a0a0a0a0a0a0a0a0a0a0000000000000000000000000000000000000000000000000000000000000000000000000000000000000000000000000000000000000000000000000000000000000000000000000000000000000000000000000000000000000000000000000
05000000000000000000000000000004a0a0a0a05858585858a0a0a0a058a0a0000000000000000000000000000000000000000000000000000000000000000000000000000000000000000000000000000000000000000000000000000000000000000000000000000000000000000000000000000000000000000000000000
0500000000000000000000000000000458a0585858a0a0a0a0a0585858a0a0a0000000000000000000000000000000000000000000000000000000000000000000000000000000000000000000000000000000000000000000000000000000000000000000000000000000000000000000000000000000000000000000000000
05000000000000000000000000000004a05858a0a058585858585858a0585858000000000000000000000000000000000000000000000000000000000000000000000000000000000000000000000000000000000000000000000000000000000000000000000000000000000000000000000000000000000000000000000000
050000000000000000000000000000045858a05858585858b058585858585858000000000000000000000000000000000000000000000000000000000000000000000000000000000000000000000000000000000000000000000000000000000000000000000000000000000000000000000000000000000000000000000000
0500000000000000000000000000000421202120212021202120212021202120000000000000000000000000000000000000000000000000000000000000000000000000000000000000000000000000000000000000000000000000000000000000000000000000000000000000000000000000000000000000000000000000
0500000000000000000000000000000456566656565656606056565656565660000000000000000000000000000000000000000000000000000000000000000000000000000000000000000000000000000000000000000000000000000000000000000000000000000000000000000000000000000000000000000000000000
0504050405040500000405040504050422566066562256565660566060565656000000000000000000000000000000000000000000000000000000000000000000000000000000000000000000000000000000000000000000000000000000000000000000000000000000000000000000000000000000000000000000000000
